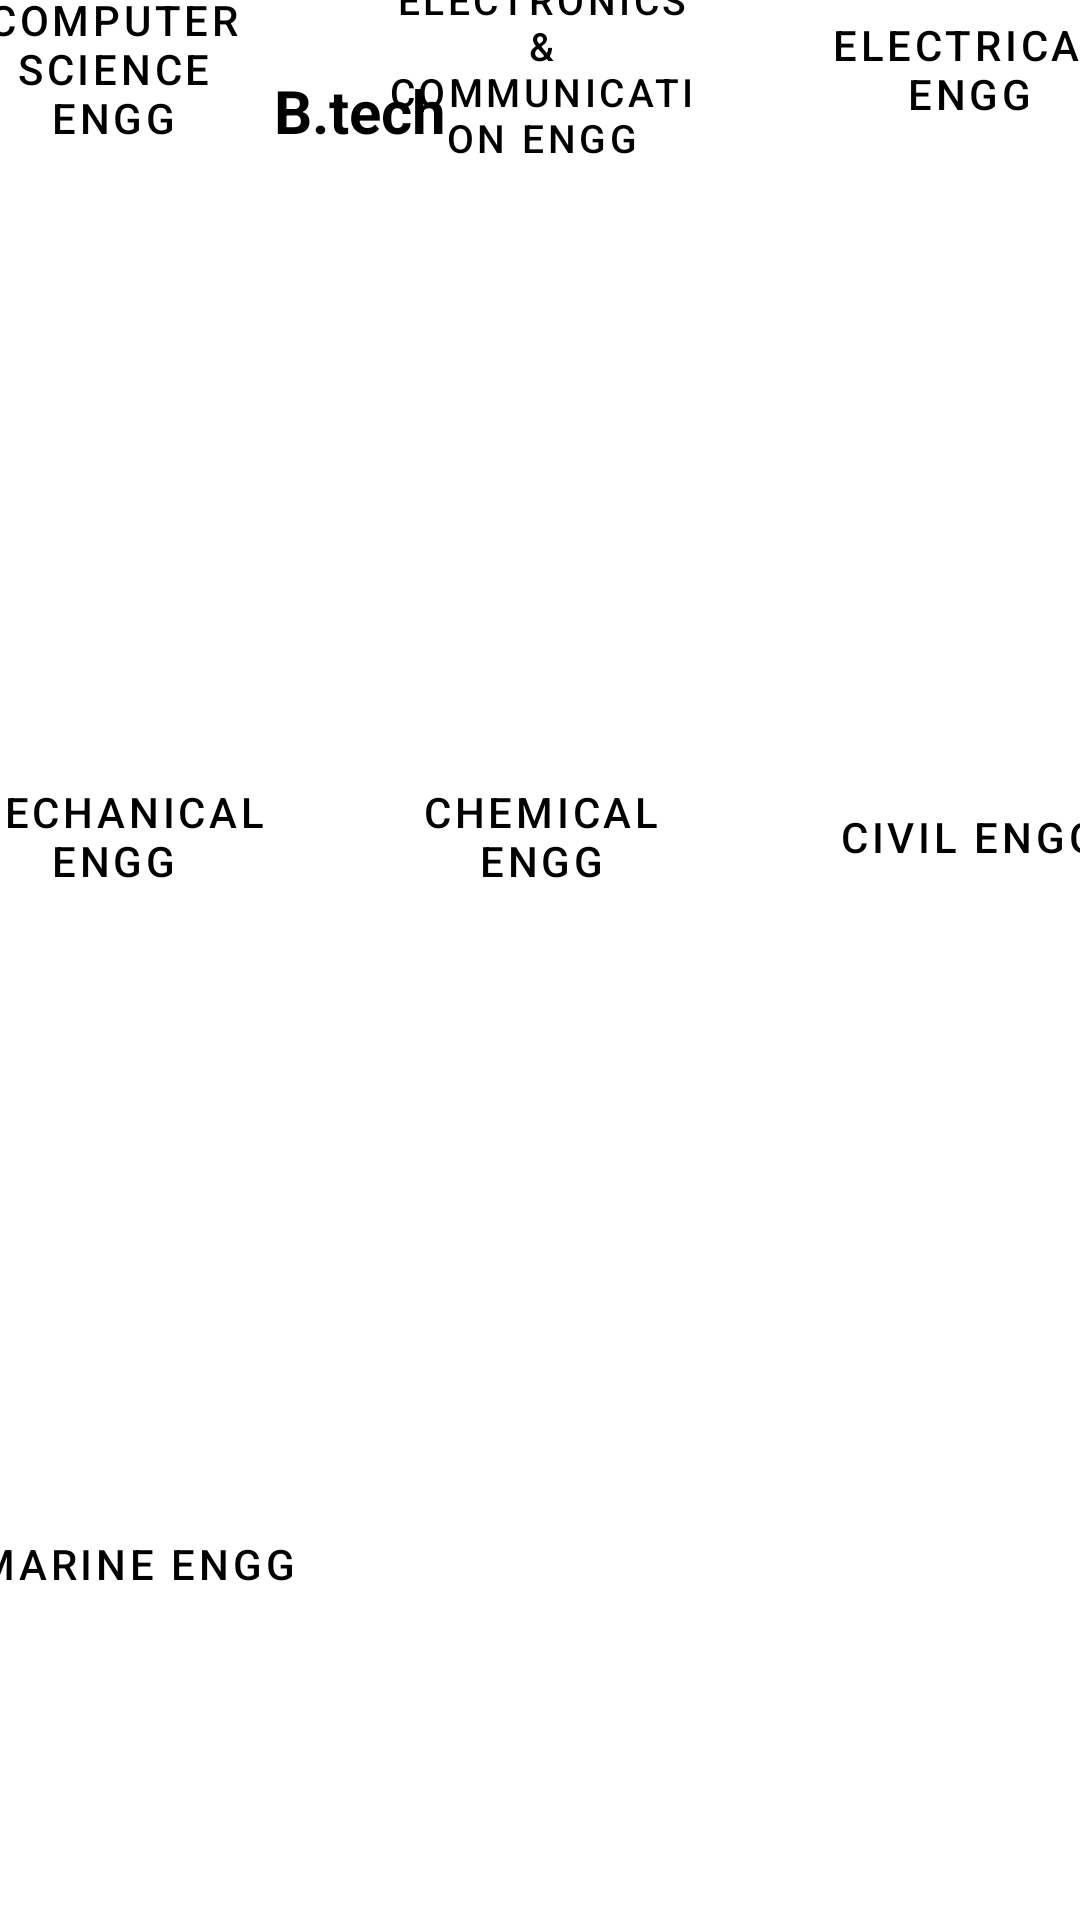

This screen was rendered from an Android layout file. Write that file and the resources it references.
<!-- AndroidManifest.xml: application theme Theme.NotesMiner -->
<!-- res/layout/activity_btech_branch.xml -->
<?xml version="1.0" encoding="utf-8"?>
<androidx.constraintlayout.widget.ConstraintLayout xmlns:android="http://schemas.android.com/apk/res/android"
    xmlns:app="http://schemas.android.com/apk/res-auto"
    xmlns:tools="http://schemas.android.com/tools"
    android:layout_width="match_parent"
    android:layout_height="match_parent"
    tools:context=".BtechBranch">

    <ImageView
        android:id="@+id/imageView2"
        android:layout_width="51dp"
        android:layout_height="51dp"
        android:contentDescription="@string/logo"
        app:layout_constraintBottom_toBottomOf="parent"
        app:layout_constraintEnd_toStartOf="@+id/textView"
        app:layout_constraintHorizontal_bias="0.535"
        app:layout_constraintStart_toStartOf="parent"
        app:layout_constraintTop_toTopOf="parent"
        app:layout_constraintVertical_bias="0.023"
        app:srcCompat="@drawable/c__v__raman_global_university_logo" />

    <TextView
        android:id="@+id/textView"
        android:layout_width="wrap_content"
        android:layout_height="wrap_content"
        android:text="@string/btech"
        android:textSize="20sp"
        android:textStyle="bold"
        android:textColor="@color/black"
        app:layout_constraintBottom_toBottomOf="parent"
        app:layout_constraintEnd_toEndOf="parent"
        app:layout_constraintHorizontal_bias="0.302"
        app:layout_constraintStart_toStartOf="parent"
        app:layout_constraintTop_toTopOf="parent"
        app:layout_constraintVertical_bias="0.038" />

    <TableLayout
        android:layout_width="428dp"
        android:layout_height="750dp"
        android:layout_marginHorizontal="5sp"
        app:layout_constraintBottom_toBottomOf="parent"
        app:layout_constraintEnd_toEndOf="parent"
        app:layout_constraintStart_toStartOf="parent"
        app:layout_constraintTop_toBottomOf="@+id/textView"
        app:layout_constraintVertical_bias="1.0">

        <TableRow
            android:layout_width="match_parent"
            android:layout_height="match_parent"
            android:layout_weight="1">

            <Button
                android:id="@+id/button6"
                style="@style/Widget.App.Button.OutlinedButton"
                android:layout_width="0dp"
                android:layout_height="match_parent"
                android:textColor="@color/black"
                android:layout_weight="1"
                android:backgroundTint="#26E91E63"
                android:text="@string/computer_science_engg" />

            <Button
                android:id="@+id/button5"
                style="@style/Widget.App.Button.OutlinedButton"
                android:layout_width="0dp"
                android:layout_height="match_parent"
                android:layout_weight="1"
                android:backgroundTint="#2600BCD4"
                android:textColor="@color/black"
                android:text="@string/electronice_communication_engg"
                android:textSize="13sp" />

            <Button
                android:id="@+id/button4"
                style="@style/Widget.App.Button.OutlinedButton"
                android:layout_width="0dp"
                android:layout_height="match_parent"
                android:layout_weight="1"
                android:textColor="@color/black"
                android:backgroundTint="#266C1A7A"
                android:text="@string/electrical_engg" />
        </TableRow>

        <TableRow
            android:layout_width="match_parent"
            android:layout_height="match_parent"
            android:layout_weight="1">

            <Button
                android:id="@+id/button7"
                style="@style/Widget.App.Button.OutlinedButton"
                android:layout_width="0dp"
                android:layout_height="match_parent"
                android:layout_weight="1"
                android:textColor="@color/black"
                android:backgroundTint="#26FFEB3B"
                android:text="@string/mechanical_engg" />

            <Button
                android:id="@+id/button8"
                style="@style/Widget.App.Button.OutlinedButton"
                android:layout_width="0dp"
                android:layout_height="match_parent"
                android:layout_weight="1"
                android:textColor="@color/black"
                android:backgroundTint="#264CAF50"
                android:text="@string/chemical_engg" />

            <Button
                android:id="@+id/button9"
                style="@style/Widget.App.Button.OutlinedButton"
                android:layout_width="0dp"
                android:layout_height="match_parent"
                android:layout_weight="1"
                android:textColor="@color/black"
                android:backgroundTint="#26FF9800"
                android:text="@string/civil_engg" />
        </TableRow>

        <TableRow
            android:layout_width="match_parent"
            android:layout_height="match_parent"
            android:layout_weight="1">

            <Button
                android:id="@+id/button10"
                style="@style/Widget.App.Button.OutlinedButton"
                android:layout_width="158sp"
                android:layout_height="match_parent"
                android:backgroundTint="#26009688"
                android:textColor="@color/black"
                android:text="@string/marine_engg" />

        </TableRow>

    </TableLayout>


</androidx.constraintlayout.widget.ConstraintLayout>
<!-- resources referenced by this layout -->
<resources>
  <color name="black">#FF000000</color>
  <string name="btech">B.tech</string>
  <string name="chemical_engg">Chemical Engg</string>
  <string name="civil_engg">Civil Engg</string>
  <string name="computer_science_engg">Computer Science Engg</string>
  <string name="electrical_engg">Electrical Engg</string>
  <string name="electronice_communication_engg">Electronics &amp; Communication Engg</string>
  <string name="logo">logo</string>
  <string name="marine_engg">Marine Engg</string>
  <string name="mechanical_engg">Mechanical Engg</string>
  <style name="Widget.App.Button.OutlinedButton" parent="Widget.MaterialComponents.Button.OutlinedButton">
          <item name="shapeAppearance">@style/ShapeAppearance.App.SmallComponent</item>
      </style>
  <style name="Theme.NotesMiner" parent="Theme.MaterialComponents.DayNight.DarkActionBar">
          
          <item name="colorPrimary">@color/theme</item>
          <item name="colorPrimaryVariant">@color/purple_700</item>
          <item name="colorOnPrimary">@color/white</item>
          
          <item name="colorSecondary">@color/teal_200</item>
          <item name="colorSecondaryVariant">@color/teal_700</item>
          <item name="colorOnSecondary">@color/black</item>
          
          <item name="android:statusBarColor" tools:targetApi="l">?attr/colorPrimaryVariant</item>
          
          <item name="colorAccent">@color/colorAccent</item>
          <item name="chipIconTint">@color/chipIconTint</item>
      </style>
  <style name="ShapeAppearance.App.SmallComponent" parent="ShapeAppearance.MaterialComponents.SmallComponent">
          <item name="cornerFamily">cut</item>
          <item name="cornerSize">16dp</item>
      </style>
  <color name="theme">#F7A040</color>
  <color name="purple_700">#FF3700B3</color>
  <color name="white">#FFFFFFFF</color>
  <color name="teal_200">#FF03DAC5</color>
  <color name="teal_700">#FF018786</color>
  <color name="colorAccent">#FF9800</color>
  <color name="chipIconTint">#E91E63</color>
</resources>
